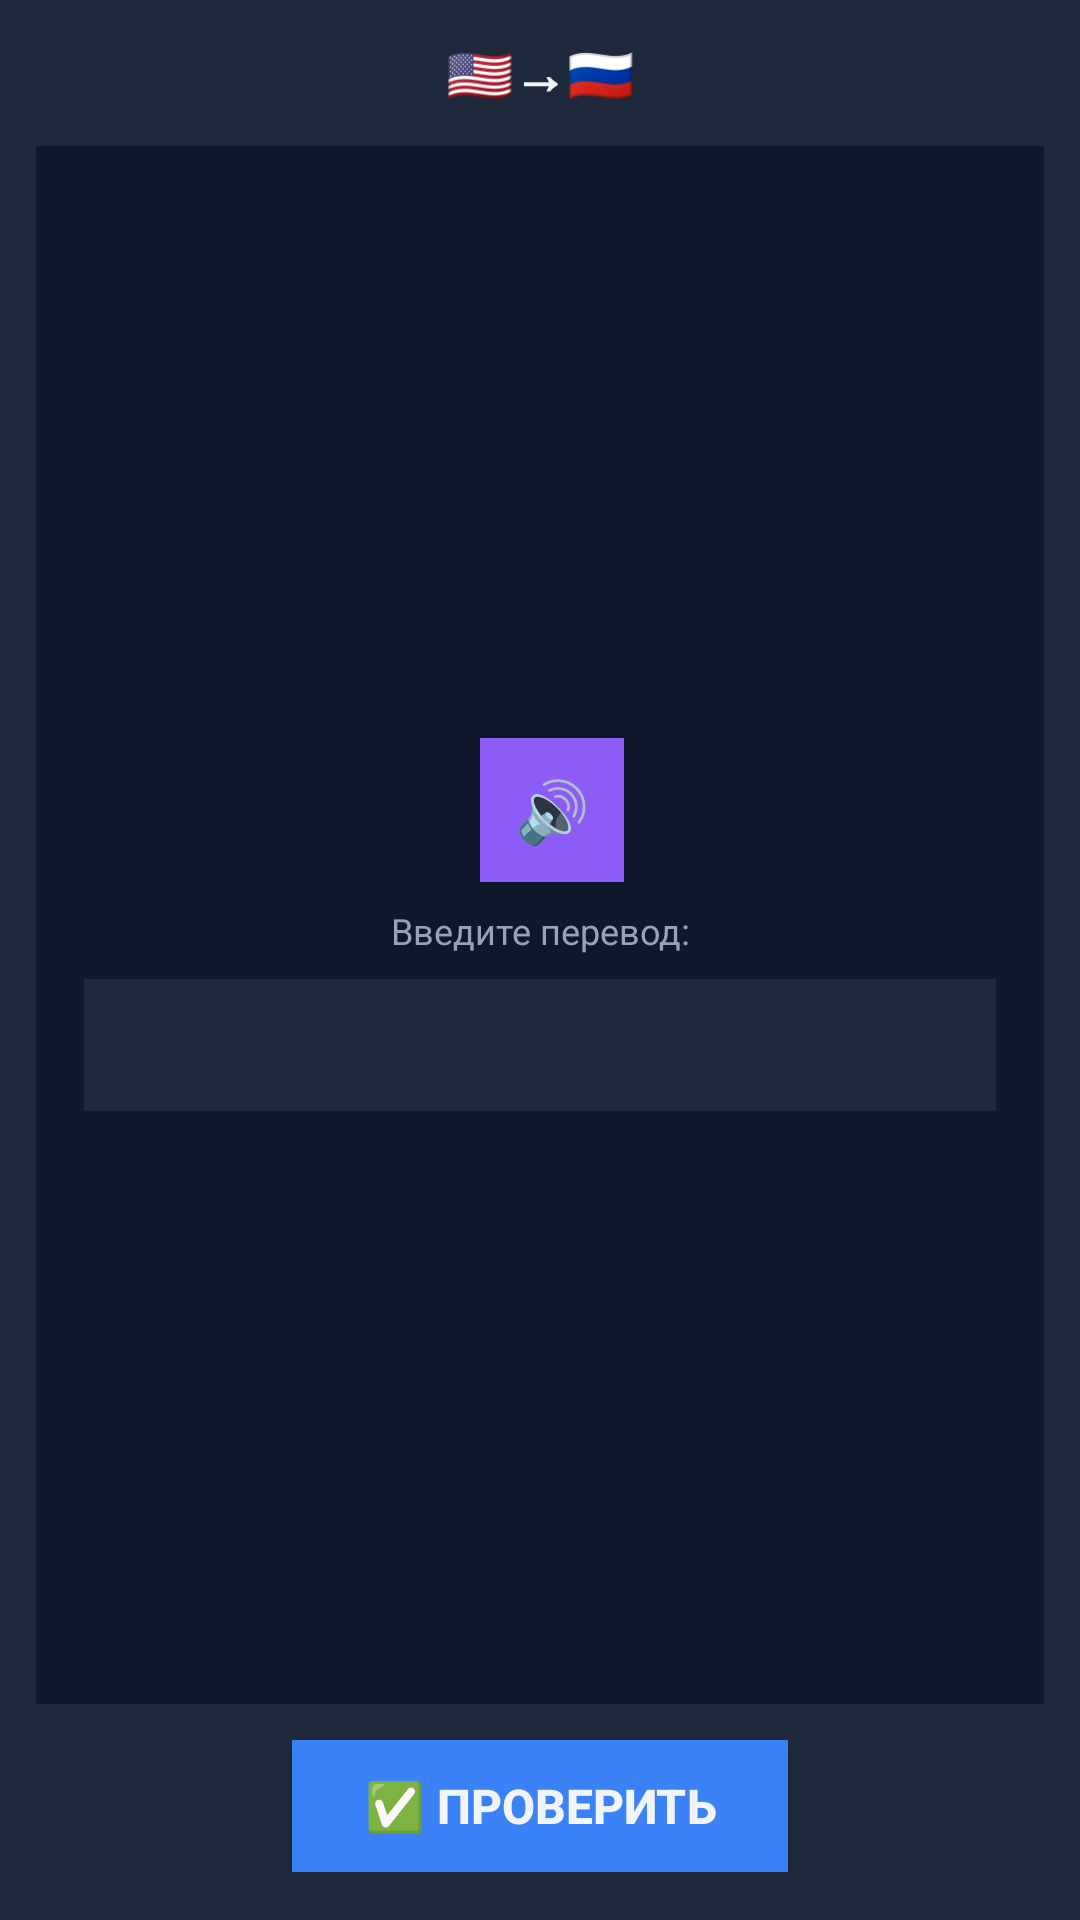

Reconstruct the res/layout file that produces this screen, plus the resources it refers to.
<!-- AndroidManifest.xml: application theme FullScreenTheme -->
<!-- res/layout/training_panel.xml -->
<?xml version="1.0" encoding="utf-8"?>
<LinearLayout xmlns:android="http://schemas.android.com/apk/res/android"
    android:id="@+id/trainingPanel"
    android:layout_width="match_parent"
    android:layout_height="match_parent"
    android:orientation="vertical"
    android:background="@color/bg_card"
    android:padding="12dp">

    
    <TextView
        android:id="@+id/modeLabel"
        android:layout_width="match_parent"
        android:layout_height="wrap_content"
        android:text="🇺🇸→🇷🇺"
        android:textSize="18sp"
        android:textStyle="bold"
        android:textColor="@color/text"
        android:gravity="center"
        android:layout_marginBottom="8dp" />

    
    <LinearLayout
        android:id="@+id/wordCard"
        android:layout_width="match_parent"
        android:layout_height="0dp"
        android:layout_weight="1"
        android:orientation="vertical"
        android:background="@color/bg_dark"
        android:padding="16dp"
        android:layout_marginVertical="4dp"
        android:gravity="center_vertical">

        
        <LinearLayout
            android:id="@+id/wordAndSpeakerContainer"
            android:layout_width="match_parent"
            android:layout_height="wrap_content"
            android:orientation="horizontal"
            android:gravity="center"
            android:layout_marginBottom="8dp">

            
            <TextView
                android:id="@+id/wordLabel"
                android:layout_width="wrap_content"
                android:layout_height="wrap_content"
                android:text=""
                android:textSize="28sp"
                android:textStyle="bold"
                android:textColor="@color/text"
                android:gravity="center"
                android:layout_marginEnd="8dp" />

            
            <Button
                android:id="@+id/speakerButton"
                android:layout_width="48dp"
                android:layout_height="48dp"
                android:text="🔊"
                android:textSize="20sp"
                android:background="@color/speaker"
                android:textColor="@color/text"
                android:gravity="center"
                android:padding="0dp" />

        </LinearLayout>

        
        <TextView
            android:id="@+id/hintLabel"
            android:layout_width="match_parent"
            android:layout_height="wrap_content"
            android:text="Введите перевод:"
            android:textSize="12sp"
            android:textColor="@color/text_secondary"
            android:gravity="center"
            android:layout_marginBottom="8dp" />

        
        <EditText
            android:id="@+id/answerEntry"
            android:layout_width="match_parent"
            android:layout_height="44dp"
            android:textSize="16sp"
            android:background="@color/bg_card"
            android:textColor="@color/text"
            android:paddingHorizontal="12dp"
            android:paddingVertical="8dp"
            android:gravity="center" />

    </LinearLayout>

    
    <LinearLayout
        android:layout_width="match_parent"
        android:layout_height="wrap_content"
        android:gravity="center"
        android:layout_marginTop="8dp"
        android:layout_marginBottom="4dp">

        <Button
            android:id="@+id/checkButton"
            android:layout_width="wrap_content"
            android:layout_height="44dp"
            android:text="✅ Проверить"
            android:textSize="16sp"
            android:textStyle="bold"
            android:background="@color/primary"
            android:textColor="@color/text"
            android:paddingHorizontal="24dp"
            android:paddingVertical="8dp" />

    </LinearLayout>

</LinearLayout>
<!-- resources referenced by this layout -->
<resources>
  <color name="bg_card">#1e293b</color>
  <color name="bg_dark">#0f172a</color>
  <color name="primary">#3b82f6</color>
  <color name="speaker">#8b5cf6</color>
  <color name="text">#f1f5f9</color>
  <color name="text_secondary">#94a3b8</color>
  <style name="FullScreenTheme" parent="AppTheme">
          <item name="android:windowFullscreen">true</item>
          <item name="android:windowContentOverlay">@null</item>
          <item name="android:windowNoTitle">true</item>
      </style>
  <style name="AppTheme" parent="Theme.AppCompat.DayNight.NoActionBar">
          
          <item name="colorPrimary">@color/primary</item>
          <item name="colorPrimaryDark">@color/bg_dark</item>
          <item name="colorAccent">@color/accent</item>
      </style>
  <color name="accent">#8b5cf6</color>
</resources>
